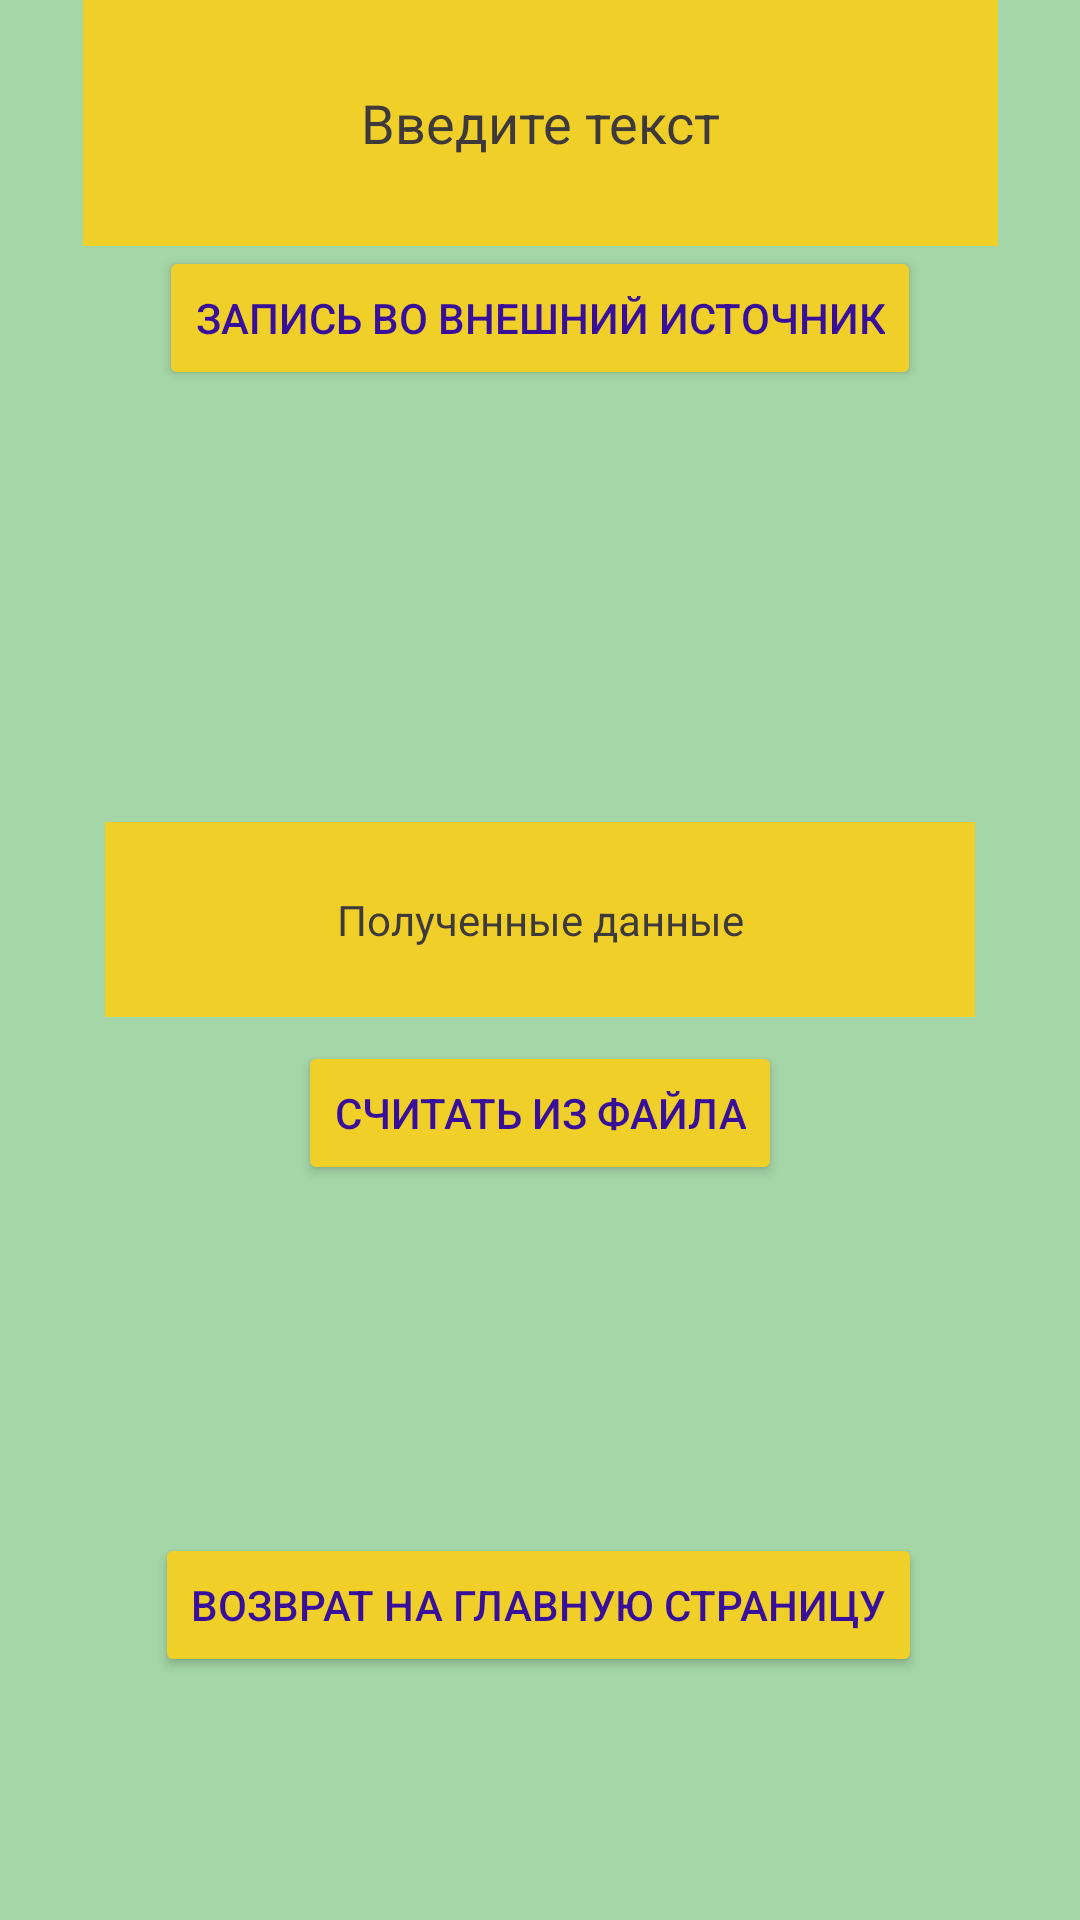

Layout XML and referenced resources for this Android screen:
<!-- AndroidManifest.xml: application theme Theme.Lab6_part1 -->
<!-- res/layout/activity_main_exter.xml -->
<?xml version="1.0" encoding="utf-8"?>
<androidx.constraintlayout.widget.ConstraintLayout xmlns:android="http://schemas.android.com/apk/res/android"
    xmlns:app="http://schemas.android.com/apk/res-auto"
    xmlns:tools="http://schemas.android.com/tools"
    android:id="@+id/main"
    android:layout_width="match_parent"
    android:layout_height="match_parent"
    android:background="@color/light_green"
    tools:context=".MainActivityExter">

    <TextView
        android:id="@+id/textViewEx"
        android:layout_width="290dp"
        android:layout_height="65dp"
        android:layout_marginTop="144dp"
        android:background="@color/yellow"
        android:gravity="center"
        android:hint="@string/readData"
        android:textColorHint="#3E393B"
        app:layout_constraintEnd_toEndOf="parent"
        app:layout_constraintStart_toStartOf="parent"
        app:layout_constraintTop_toBottomOf="@+id/writeEx" />

    <EditText
        android:id="@+id/editTextExt"
        android:layout_width="305dp"
        android:layout_height="82dp"
        android:autofillHints=""
        android:background="@color/yellow"
        android:ems="10"
        android:gravity="center"
        android:hint="@string/enterText"
        android:inputType="text"
        android:textColorHint="#3E393B"
        app:layout_constraintEnd_toEndOf="parent"
        app:layout_constraintStart_toStartOf="parent"
        app:layout_constraintTop_toTopOf="parent" />

    <Button
        android:id="@+id/readEx"
        android:layout_width="wrap_content"
        android:layout_height="wrap_content"
        android:layout_marginTop="8dp"
        android:backgroundTint="@color/yellow"
        android:gravity="center"
        android:onClick="readExternal"
        android:text="@string/textButtonReadFile"
        android:textColor="@color/darkViol"
        app:layout_constraintEnd_toEndOf="parent"
        app:layout_constraintStart_toStartOf="parent"
        app:layout_constraintTop_toBottomOf="@+id/textViewEx" />

    <Button
        android:id="@+id/writeEx"
        android:layout_width="wrap_content"
        android:layout_height="wrap_content"
        android:backgroundTint="@color/yellow"
        android:gravity="center"
        android:onClick="writeExternal"
        android:text="@string/buttonWriteExternal"
        android:textColor="@color/darkViol"
        app:layout_constraintEnd_toEndOf="parent"
        app:layout_constraintStart_toStartOf="parent"
        app:layout_constraintTop_toBottomOf="@+id/editTextExt" />

    <Button
        android:id="@+id/buttonRetutnMP"
        android:layout_width="wrap_content"
        android:layout_height="wrap_content"
        android:layout_marginTop="116dp"
        android:backgroundTint="@color/yellow"
        android:onClick="returnMainPage"
        android:text="@string/returnMP"
        android:textColor="@color/darkViol"
        app:layout_constraintEnd_toEndOf="parent"
        app:layout_constraintHorizontal_bias="0.496"
        app:layout_constraintStart_toStartOf="parent"
        app:layout_constraintTop_toBottomOf="@+id/readEx" />
</androidx.constraintlayout.widget.ConstraintLayout>
<!-- resources referenced by this layout -->
<resources>
  <color name="darkViol">#380F9B</color>
  <color name="light_green">#A5D6A7</color>
  <color name="yellow">#F0D028</color>
  <string name="buttonWriteExternal">Запись во внешний источник</string>
  <string name="enterText">Введите текст</string>
  <string name="readData">Полученные данные</string>
  <string name="returnMP">Возврат на главную страницу</string>
  <string name="textButtonReadFile">считать из файла</string>
  <style name="Theme.Lab6_part1" parent="Base.Theme.Lab6_part1" />
  <style name="Base.Theme.Lab6_part1" parent="Theme.Material3.DayNight.NoActionBar">
          
          
      </style>
</resources>
